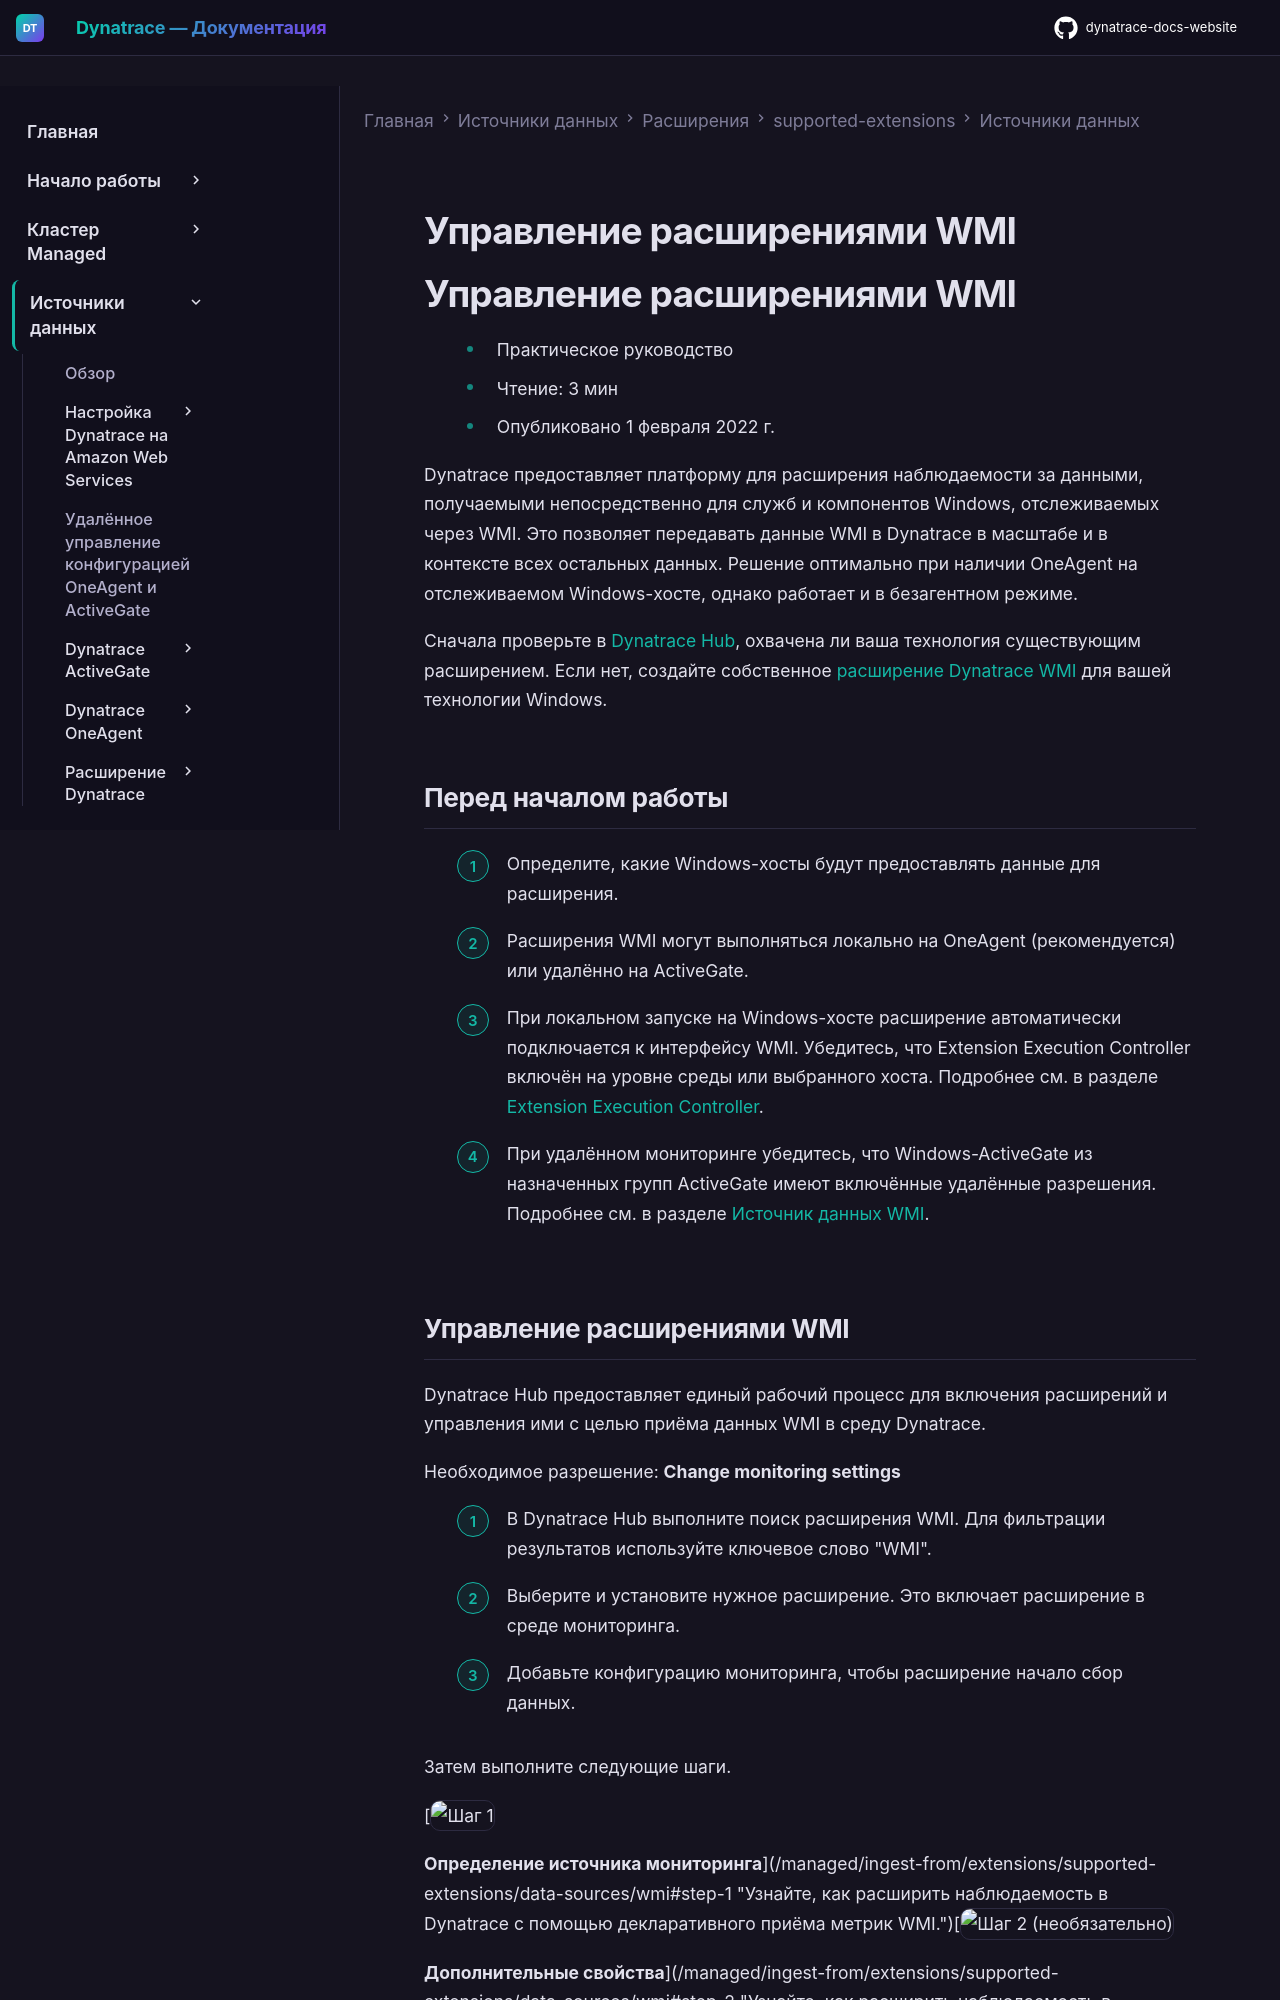

repository: Yerkebulan-Ardabayev/dynatrace-docs-website · page: managed-ru/ingest-from/extensions/supported-extensions/data-sources/wmi/index.html · generator: mkdocs

---
title: Управление расширениями WMI
source: https://docs.dynatrace.com/managed/ingest-from/extensions/supported-extensions/data-sources/wmi
scraped: 2026-05-12T11:10:25.500038
---

# Управление расширениями WMI

# Управление расширениями WMI

* Практическое руководство
* Чтение: 3 мин
* Опубликовано 1 февраля 2022 г.

Dynatrace предоставляет платформу для расширения наблюдаемости за данными, получаемыми непосредственно для служб и компонентов Windows, отслеживаемых через WMI. Это позволяет передавать данные WMI в Dynatrace в масштабе и в контексте всех остальных данных. Решение оптимально при наличии OneAgent на отслеживаемом Windows-хосте, однако работает и в безагентном режиме.

Сначала проверьте в [Dynatrace Hub](https://www.dynatrace.com/hub/?query=wmi), охвачена ли ваша технология существующим расширением. Если нет, создайте собственное [расширение Dynatrace WMI](/managed/ingest-from/extensions/develop-your-extensions/data-sources/wmi-extensions "Узнайте, как создать расширение WMI с помощью платформы Extensions framework.") для вашей технологии Windows.

## Перед началом работы

1. Определите, какие Windows-хосты будут предоставлять данные для расширения.
2. Расширения WMI могут выполняться локально на OneAgent (рекомендуется) или удалённо на ActiveGate.

   * При локальном запуске на Windows-хосте расширение автоматически подключается к интерфейсу WMI. Убедитесь, что Extension Execution Controller включён на уровне среды или выбранного хоста. Подробнее см. в разделе [Extension Execution Controller](/managed/ingest-from/extensions/concepts#eec "Подробнее о концепции Dynatrace Extensions.").
   * При удалённом мониторинге убедитесь, что Windows-ActiveGate из назначенных групп ActiveGate имеют включённые удалённые разрешения. Подробнее см. в разделе [Источник данных WMI](/managed/ingest-from/extensions/develop-your-extensions/data-sources/wmi-extensions "Узнайте, как создать расширение WMI с помощью платформы Extensions framework.").
